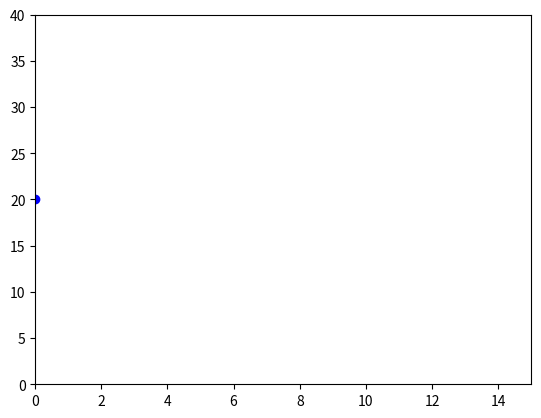

Write Python code to recreate this figure.
#!/usr/bin/env python3
# -*- coding: utf-8 -*-

import numpy as np
import matplotlib.pyplot as plt
import matplotlib.animation as animation
from math import cos, sin, pi

VEL = 5.0
KI = 0
KII = 0
HEIGHT = 20
ANGLE = 56
MASS = 1
#-------------
HSIZE = HEIGHT * 2
WSIZE = VEL * 3
GV = 9.80666

class dot(object):
    def __init__(self, h, v, angle, m):
        self.x = 0.0
        self.y = h
        self.velx = v * cos(angle * pi / 180)
        self.vely = v * sin(angle * pi / 180)
        self.accx = 0.0
        self.accy = GV
        self.tau = 0.0
        self.mass = m

    def move(self):
        self.x = self.x + self.velx * self.tau + (self.accx * self.tau**2)/2
        self.y = self.y + self.vely * self.tau + (self.accy * self.tau**2)/2
        self.velx = self.velx + self.accx * self.tau
        self.vely = self.vely + self.accy * self.tau
        self.accx = -(KI * self.velx + KII * self.velx**2) / self.mass
        self.accy = -(self.mass * GV - KI * self.vely - KII * self.vely**2) / self.mass

    def str(self):
        return f"xy: ({self.x}, {self.y}), vel: ({self.velx}, {self.vely}), acc: ({self.accx}, {self.accy}), tau: {self.tau}, m: {self.mass}"

def animate(i):
    if (dot.y > 0.0):
        dot.tau += 0.0001
        dot.move()

    d.set_data(dot.x, dot.y)

dot = dot(HEIGHT, VEL, ANGLE, MASS)
fig = plt.figure()
ax = plt.axes(xlim = (0, WSIZE), ylim = (0, HSIZE))
d, = ax.plot(dot.x, dot.y, 'bo')

anim = animation.FuncAnimation(fig, animate, frames = 120, interval = 20)
plt.show()